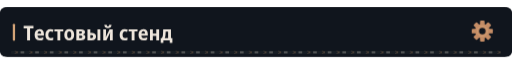
t = 0.00 s
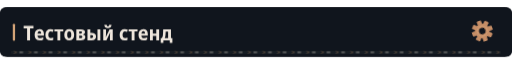
t = 4.67 s
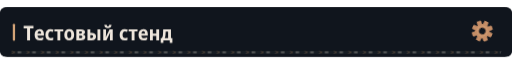
t = 7.67 s

The animated SVG that drew these frames (rendered in a browser with its animation timeline set to each time). Animation: 4 CSS @keyframes rules; frames cover the first 7.67 s, repeats indefinitely.

<svg xmlns="http://www.w3.org/2000/svg" width="1120" height="108" viewBox="0 0 1120 108" role="img"><defs><clipPath id="motion-frame"><rect x="1.0" y="1.0" width="1118.0" height="106.0" rx="14" /></clipPath><clipPath id="motion-belt"><rect x="24.0" y="95.0" width="1072.0" height="7" rx="1" /></clipPath><linearGradient id="motion-sheen" x1="0" y1="0" x2="1" y2=".2"><stop offset="0" stop-color="#e2c6a4" stop-opacity="0" /><stop offset=".46" stop-color="#e2c6a4" stop-opacity="0" /><stop offset=".5" stop-color="#e2c6a4" stop-opacity=".11" /><stop offset=".54" stop-color="#e2c6a4" stop-opacity="0" /><stop offset="1" stop-color="#e2c6a4" stop-opacity="0" /></linearGradient></defs><style>
@keyframes profile-belt { to { transform: translateX(32px); } }
@keyframes profile-sheen { to { transform: translateX(3360px); } }
@keyframes profile-gear { to { transform: rotate(360deg); } }
@keyframes profile-signal { 0%,100% { opacity: .35; } 50% { opacity: .85; } }
.profile-conveyor { animation: profile-belt 1.6s linear infinite; }
.profile-sheen { animation: profile-sheen 9s linear infinite; animation-delay: -4.67s; }
.profile-gear { transform-origin: 0px 0px; animation: profile-gear 24s linear infinite; }
.profile-signal { animation: profile-signal 6s cubic-bezier(.77,0,.175,1) infinite; animation-delay: -4.67s; }
@media (prefers-reduced-motion: reduce) {
 .profile-conveyor, .profile-sheen, .profile-gear, .profile-signal { animation: none; }
 .profile-sheen { opacity: 0; }
}
</style><title>Тестовый стенд</title><rect width="1120" height="108" rx="16" fill="#0d1117" /><g clip-path="url(#motion-frame)" pointer-events="none"><rect x="-1120.0" y="0.0" width="1120.0" height="108.0" fill="url(#motion-sheen)" class="profile-sheen" /></g><rect width="1120" height="108" rx="12" fill="#10151d" /><rect x="28" y="36.0" width="5" height="37" rx="2" fill="#d4a478" /><g transform="translate(51 72) scale(0.044 -0.044)" fill="#eee6dc"><path transform="translate(0 0)" d="M335 0H188V590H17V714H505V590H335Z" /><path transform="translate(523 0)" d="M298 -10Q176 -10 107.5 61.5Q39 133 39 270Q39 408 104.0 482.5Q169 557 279 557Q386 557 443.5 490.5Q501 424 501 309V234H183Q185 170 219.5 136.5Q254 103 318 103Q394 103 471 143V28Q435 9 392.5 -0.5Q350 -10 298 -10ZM185 333H366Q366 386 344.5 418.5Q323 451 279 451Q238 451 213.5 422.0Q189 393 185 333Z" /><path transform="translate(1059 0)" d="M288 -10Q167 -10 103.0 61.5Q39 133 39 268Q39 409 108.5 483.0Q178 557 294 557Q382 557 447 522L406 413Q351 440 305 440Q246 440 215.5 397.0Q185 354 185 271Q185 108 314 108Q341 108 371.5 115.0Q402 122 431 136V20Q371 -10 288 -10Z" /><path transform="translate(1536 0)" d="M160 0V437H11V546H451V437H302V0Z" /><path transform="translate(1997 0)" d="M285 -10Q170 -10 105.0 64.5Q40 139 40 274Q40 407 106.0 481.5Q172 556 288 556Q403 556 467.0 482.0Q531 408 531 274Q531 140 466.0 65.0Q401 -10 285 -10ZM286 103Q339 103 363.0 144.0Q387 185 387 274Q387 363 363.0 403.5Q339 444 286 444Q234 444 209.5 403.0Q185 362 185 274Q185 186 209.5 144.5Q234 103 286 103Z" /><path transform="translate(2569 0)" d="M67 0V547H291Q498 547 498 407Q498 360 473.0 329.5Q448 299 398 289V285Q451 277 482.0 244.0Q513 211 513 158Q513 113 491.0 77.0Q469 41 420.5 20.5Q372 0 292 0ZM209 333H278Q356 333 356 389Q356 444 284 444H209ZM209 102H283Q368 102 368 167Q368 234 283 234H209Z" /><path transform="translate(3118 0)" d="M71 0V546H214L213 367H270Q498 367 498 185Q498 95 441.0 47.5Q384 0 272 0ZM569 0V546H711V0ZM213 111H265Q355 111 355 184Q355 258 264 258H213Z" /><path transform="translate(3900 0)" d="M74 0V546H211V345Q211 314 209.0 278.0Q207 242 204.0 211.0Q201 180 198 163H202L389 546H546V0H408V207Q408 258 412.0 305.0Q416 352 419 376H415L231 0ZM305 603Q140 603 126 766H246Q252 688 307 688Q361 688 367 766H487Q480 685 433.5 644.0Q387 603 305 603Z" /><path transform="translate(4750 0)" d="M288 -10Q167 -10 103.0 61.5Q39 133 39 268Q39 409 108.5 483.0Q178 557 294 557Q382 557 447 522L406 413Q351 440 305 440Q246 440 215.5 397.0Q185 354 185 271Q185 108 314 108Q341 108 371.5 115.0Q402 122 431 136V20Q371 -10 288 -10Z" /><path transform="translate(5227 0)" d="M160 0V437H11V546H451V437H302V0Z" /><path transform="translate(5688 0)" d="M298 -10Q176 -10 107.5 61.5Q39 133 39 270Q39 408 104.0 482.5Q169 557 279 557Q386 557 443.5 490.5Q501 424 501 309V234H183Q185 170 219.5 136.5Q254 103 318 103Q394 103 471 143V28Q435 9 392.5 -0.5Q350 -10 298 -10ZM185 333H366Q366 386 344.5 418.5Q323 451 279 451Q238 451 213.5 422.0Q189 393 185 333Z" /><path transform="translate(6224 0)" d="M74 0V546H215V332H387V546H528V0H387V220H215V0Z" /><path transform="translate(6826 0)" d="M5 -134V112H62Q84 143 97.5 180.0Q111 217 115 271Q119 328 122.0 395.0Q125 462 128 546H515V112H586V-134H454V0H138V-134ZM202 112H373V435H252Q250 384 247.5 341.5Q245 299 243 267Q238 213 227.5 175.5Q217 138 202 112Z" /></g><g transform="translate(1055 52.0) scale(1)"><g class="profile-gear" fill="#c58d66"><rect x="-5" y="-23" width="10" height="15" rx="2" transform="rotate(0)" /><rect x="-5" y="-23" width="10" height="15" rx="2" transform="rotate(45)" /><rect x="-5" y="-23" width="10" height="15" rx="2" transform="rotate(90)" /><rect x="-5" y="-23" width="10" height="15" rx="2" transform="rotate(135)" /><rect x="-5" y="-23" width="10" height="15" rx="2" transform="rotate(180)" /><rect x="-5" y="-23" width="10" height="15" rx="2" transform="rotate(225)" /><rect x="-5" y="-23" width="10" height="15" rx="2" transform="rotate(270)" /><rect x="-5" y="-23" width="10" height="15" rx="2" transform="rotate(315)" /><circle r="16" /><circle r="7" fill="#10151d" /><circle r="11" fill="none" stroke="#d4a478" stroke-width="1.5" /></g></g><g clip-path="url(#motion-belt)" pointer-events="none"><rect x="24.0" y="95.0" width="1072.0" height="7" fill="#171d23" /><g class="profile-conveyor"><path d="M-32 95l7 3.5 -7 3.5" fill="none" stroke="#9e7956" stroke-width="1.5" opacity=".55" /><rect x="-19.0" y="96.0" width="8" height="5" fill="#a5a29b" opacity=".4" /><path d="M0 95l7 3.5 -7 3.5" fill="none" stroke="#9e7956" stroke-width="1.5" opacity=".55" /><rect x="13.0" y="96.0" width="8" height="5" fill="#a5a29b" opacity=".4" /><path d="M32 95l7 3.5 -7 3.5" fill="none" stroke="#9e7956" stroke-width="1.5" opacity=".55" /><rect x="45.0" y="96.0" width="8" height="5" fill="#a5a29b" opacity=".4" /><path d="M64 95l7 3.5 -7 3.5" fill="none" stroke="#9e7956" stroke-width="1.5" opacity=".55" /><rect x="77.0" y="96.0" width="8" height="5" fill="#a5a29b" opacity=".4" /><path d="M96 95l7 3.5 -7 3.5" fill="none" stroke="#9e7956" stroke-width="1.5" opacity=".55" /><rect x="109.0" y="96.0" width="8" height="5" fill="#a5a29b" opacity=".4" /><path d="M128 95l7 3.5 -7 3.5" fill="none" stroke="#9e7956" stroke-width="1.5" opacity=".55" /><rect x="141.0" y="96.0" width="8" height="5" fill="#a5a29b" opacity=".4" /><path d="M160 95l7 3.5 -7 3.5" fill="none" stroke="#9e7956" stroke-width="1.5" opacity=".55" /><rect x="173.0" y="96.0" width="8" height="5" fill="#a5a29b" opacity=".4" /><path d="M192 95l7 3.5 -7 3.5" fill="none" stroke="#9e7956" stroke-width="1.5" opacity=".55" /><rect x="205.0" y="96.0" width="8" height="5" fill="#a5a29b" opacity=".4" /><path d="M224 95l7 3.5 -7 3.5" fill="none" stroke="#9e7956" stroke-width="1.5" opacity=".55" /><rect x="237.0" y="96.0" width="8" height="5" fill="#a5a29b" opacity=".4" /><path d="M256 95l7 3.5 -7 3.5" fill="none" stroke="#9e7956" stroke-width="1.5" opacity=".55" /><rect x="269.0" y="96.0" width="8" height="5" fill="#a5a29b" opacity=".4" /><path d="M288 95l7 3.5 -7 3.5" fill="none" stroke="#9e7956" stroke-width="1.5" opacity=".55" /><rect x="301.0" y="96.0" width="8" height="5" fill="#a5a29b" opacity=".4" /><path d="M320 95l7 3.5 -7 3.5" fill="none" stroke="#9e7956" stroke-width="1.5" opacity=".55" /><rect x="333.0" y="96.0" width="8" height="5" fill="#a5a29b" opacity=".4" /><path d="M352 95l7 3.5 -7 3.5" fill="none" stroke="#9e7956" stroke-width="1.5" opacity=".55" /><rect x="365.0" y="96.0" width="8" height="5" fill="#a5a29b" opacity=".4" /><path d="M384 95l7 3.5 -7 3.5" fill="none" stroke="#9e7956" stroke-width="1.5" opacity=".55" /><rect x="397.0" y="96.0" width="8" height="5" fill="#a5a29b" opacity=".4" /><path d="M416 95l7 3.5 -7 3.5" fill="none" stroke="#9e7956" stroke-width="1.5" opacity=".55" /><rect x="429.0" y="96.0" width="8" height="5" fill="#a5a29b" opacity=".4" /><path d="M448 95l7 3.5 -7 3.5" fill="none" stroke="#9e7956" stroke-width="1.5" opacity=".55" /><rect x="461.0" y="96.0" width="8" height="5" fill="#a5a29b" opacity=".4" /><path d="M480 95l7 3.5 -7 3.5" fill="none" stroke="#9e7956" stroke-width="1.5" opacity=".55" /><rect x="493.0" y="96.0" width="8" height="5" fill="#a5a29b" opacity=".4" /><path d="M512 95l7 3.5 -7 3.5" fill="none" stroke="#9e7956" stroke-width="1.5" opacity=".55" /><rect x="525.0" y="96.0" width="8" height="5" fill="#a5a29b" opacity=".4" /><path d="M544 95l7 3.5 -7 3.5" fill="none" stroke="#9e7956" stroke-width="1.5" opacity=".55" /><rect x="557.0" y="96.0" width="8" height="5" fill="#a5a29b" opacity=".4" /><path d="M576 95l7 3.5 -7 3.5" fill="none" stroke="#9e7956" stroke-width="1.5" opacity=".55" /><rect x="589.0" y="96.0" width="8" height="5" fill="#a5a29b" opacity=".4" /><path d="M608 95l7 3.5 -7 3.5" fill="none" stroke="#9e7956" stroke-width="1.5" opacity=".55" /><rect x="621.0" y="96.0" width="8" height="5" fill="#a5a29b" opacity=".4" /><path d="M640 95l7 3.5 -7 3.5" fill="none" stroke="#9e7956" stroke-width="1.5" opacity=".55" /><rect x="653.0" y="96.0" width="8" height="5" fill="#a5a29b" opacity=".4" /><path d="M672 95l7 3.5 -7 3.5" fill="none" stroke="#9e7956" stroke-width="1.5" opacity=".55" /><rect x="685.0" y="96.0" width="8" height="5" fill="#a5a29b" opacity=".4" /><path d="M704 95l7 3.5 -7 3.5" fill="none" stroke="#9e7956" stroke-width="1.5" opacity=".55" /><rect x="717.0" y="96.0" width="8" height="5" fill="#a5a29b" opacity=".4" /><path d="M736 95l7 3.5 -7 3.5" fill="none" stroke="#9e7956" stroke-width="1.5" opacity=".55" /><rect x="749.0" y="96.0" width="8" height="5" fill="#a5a29b" opacity=".4" /><path d="M768 95l7 3.5 -7 3.5" fill="none" stroke="#9e7956" stroke-width="1.5" opacity=".55" /><rect x="781.0" y="96.0" width="8" height="5" fill="#a5a29b" opacity=".4" /><path d="M800 95l7 3.5 -7 3.5" fill="none" stroke="#9e7956" stroke-width="1.5" opacity=".55" /><rect x="813.0" y="96.0" width="8" height="5" fill="#a5a29b" opacity=".4" /><path d="M832 95l7 3.5 -7 3.5" fill="none" stroke="#9e7956" stroke-width="1.5" opacity=".55" /><rect x="845.0" y="96.0" width="8" height="5" fill="#a5a29b" opacity=".4" /><path d="M864 95l7 3.5 -7 3.5" fill="none" stroke="#9e7956" stroke-width="1.5" opacity=".55" /><rect x="877.0" y="96.0" width="8" height="5" fill="#a5a29b" opacity=".4" /><path d="M896 95l7 3.5 -7 3.5" fill="none" stroke="#9e7956" stroke-width="1.5" opacity=".55" /><rect x="909.0" y="96.0" width="8" height="5" fill="#a5a29b" opacity=".4" /><path d="M928 95l7 3.5 -7 3.5" fill="none" stroke="#9e7956" stroke-width="1.5" opacity=".55" /><rect x="941.0" y="96.0" width="8" height="5" fill="#a5a29b" opacity=".4" /><path d="M960 95l7 3.5 -7 3.5" fill="none" stroke="#9e7956" stroke-width="1.5" opacity=".55" /><rect x="973.0" y="96.0" width="8" height="5" fill="#a5a29b" opacity=".4" /><path d="M992 95l7 3.5 -7 3.5" fill="none" stroke="#9e7956" stroke-width="1.5" opacity=".55" /><rect x="1005.0" y="96.0" width="8" height="5" fill="#a5a29b" opacity=".4" /><path d="M1024 95l7 3.5 -7 3.5" fill="none" stroke="#9e7956" stroke-width="1.5" opacity=".55" /><rect x="1037.0" y="96.0" width="8" height="5" fill="#a5a29b" opacity=".4" /><path d="M1056 95l7 3.5 -7 3.5" fill="none" stroke="#9e7956" stroke-width="1.5" opacity=".55" /><rect x="1069.0" y="96.0" width="8" height="5" fill="#a5a29b" opacity=".4" /><path d="M1088 95l7 3.5 -7 3.5" fill="none" stroke="#9e7956" stroke-width="1.5" opacity=".55" /><rect x="1101.0" y="96.0" width="8" height="5" fill="#a5a29b" opacity=".4" /><path d="M1120 95l7 3.5 -7 3.5" fill="none" stroke="#9e7956" stroke-width="1.5" opacity=".55" /><rect x="1133.0" y="96.0" width="8" height="5" fill="#a5a29b" opacity=".4" /></g></g></svg>
